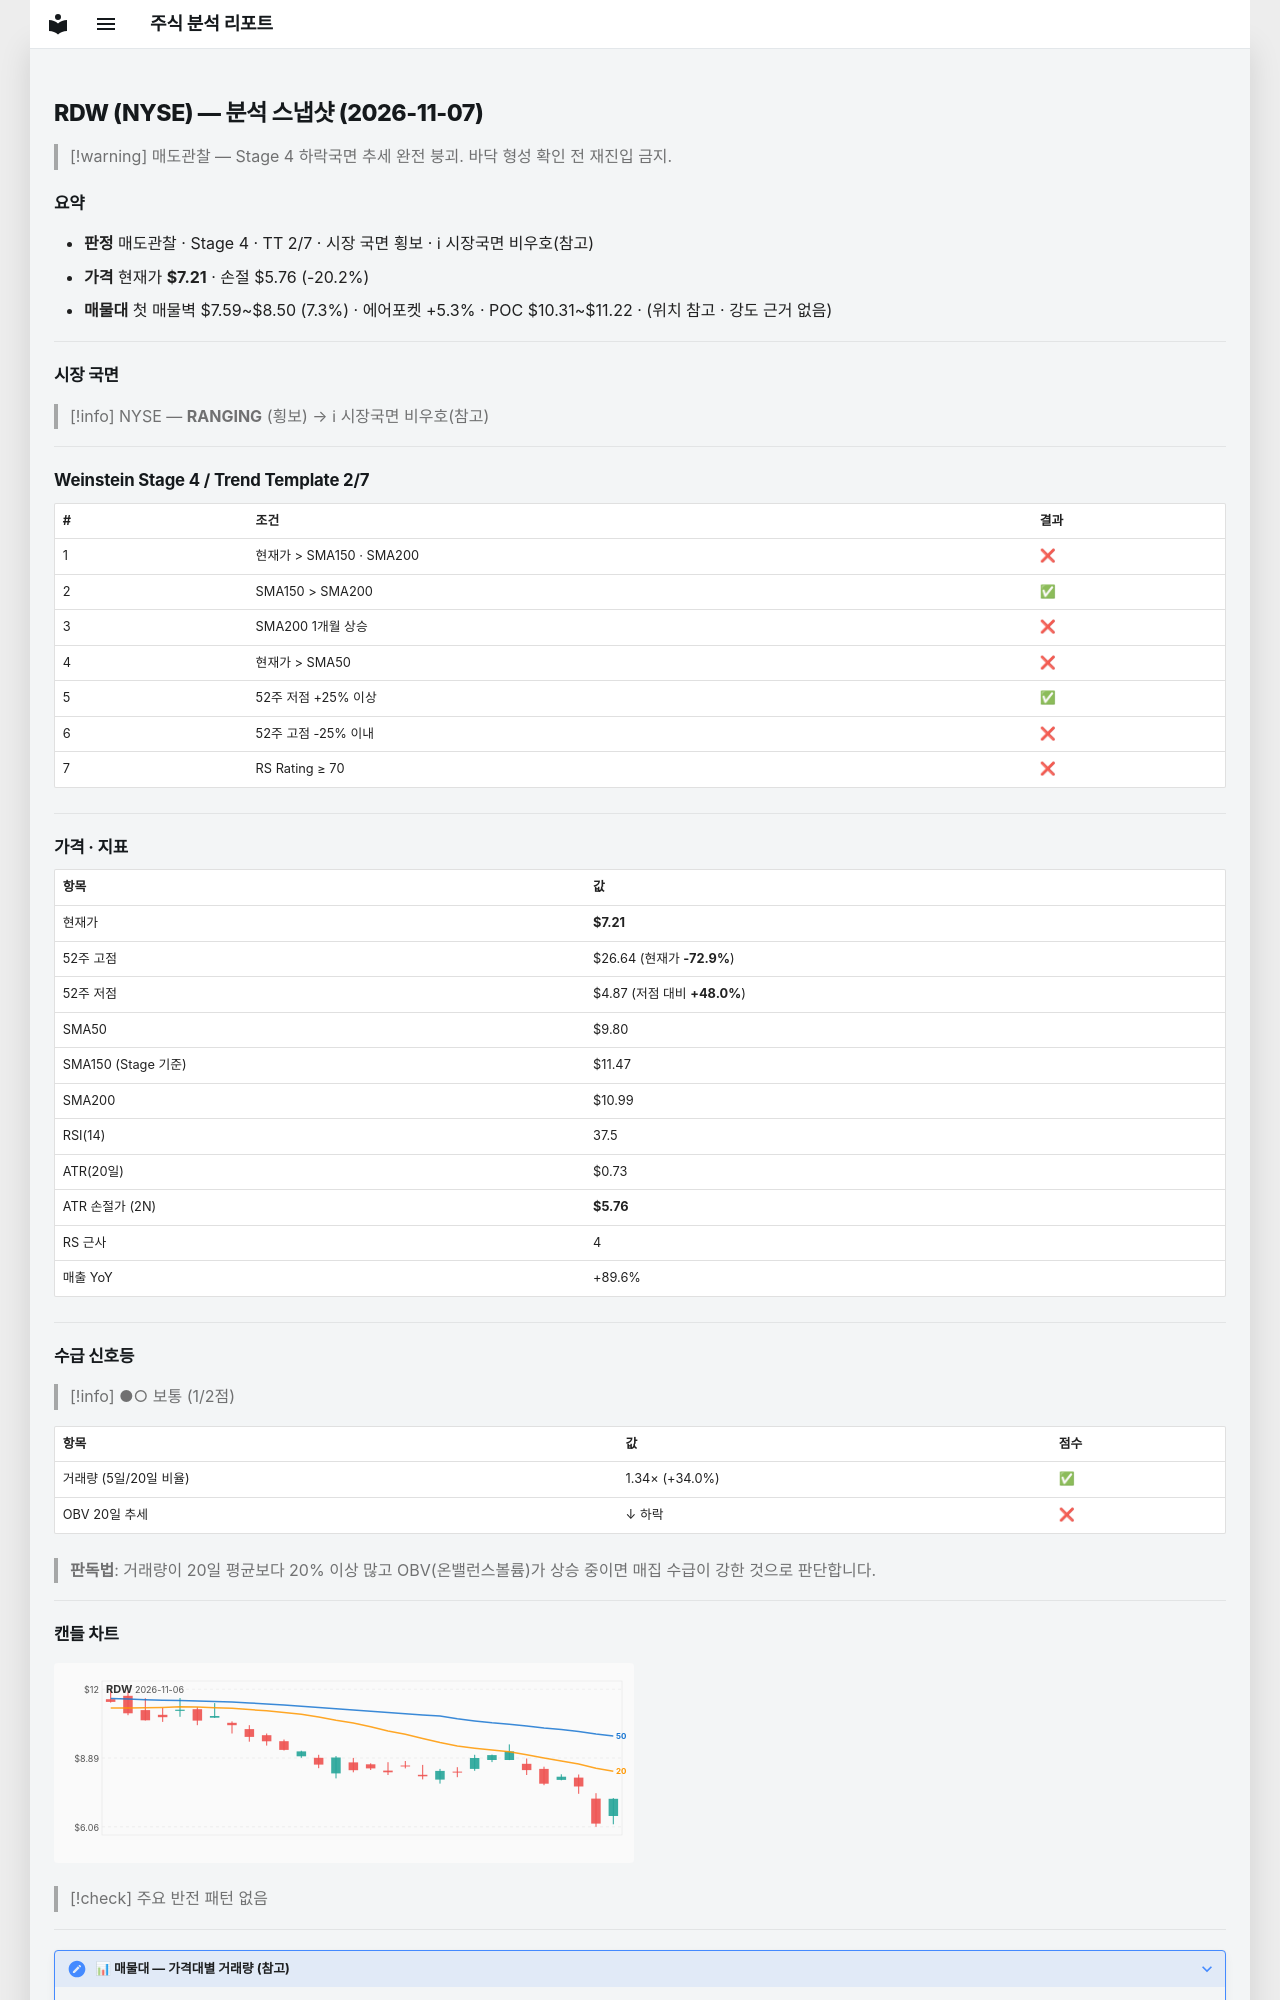

repository: soloandco/stock-reports · page: snapshots/RDW-2026-11-07/index.html · generator: mkdocs

---
type: analysis-snapshot
title: RDW 분석 스냅샷
ticker: RDW
market: NYSE
created: 2026-11-07
updated: 2026-11-07
bar-date: 2026-11-06
verdict: 매도관찰
real-rr: 4.80
sma50-gap-pct: -26.4
weekly-position: 저항대아래
weekly-overhead-price: 14.19
weekly-overhead-pct: 96.8
stage: 4
trend-template-score: 2
tt-max: 7
ma-set: sma-50-150-200
price: 7.210000038146973
stop-price: 5.756270729713874
market-regime: RANGING
supply-demand-score: 1/2
supply-demand-label: 보통
status: tracking
tags:
  - stock-agent
  - watchlist
  - RDW
  - analysis
related:
  - "[[analysis-template]]"
---

# RDW (NYSE) — 분석 스냅샷 (2026-11-07)

> [!warning] 매도관찰 — Stage 4 하락국면
> 추세 완전 붕괴. 바닥 형성 확인 전 재진입 금지.

## 요약

- **판정** 매도관찰 · Stage 4 · TT 2/7 · 시장 국면 횡보 · ℹ 시장국면 비우호(참고)
- **가격** 현재가 **$7.21** · 손절 $5.76 (-20.2%)
- **매물대** 첫 매물벽 $7.59~$8.50 (7.3%) · 에어포켓 +5.3% · POC $10.31~$11.22 · (위치 참고 · 강도 근거 없음)

---

## 시장 국면

> [!info] NYSE — **RANGING** (횡보) → ℹ 시장국면 비우호(참고)

---

## Weinstein Stage 4 / Trend Template 2/7

| # | 조건 | 결과 |
|---|------|------|
| 1 | 현재가 > SMA150 · SMA200 | ❌ |
| 2 | SMA150 > SMA200 | ✅ |
| 3 | SMA200 1개월 상승 | ❌ |
| 4 | 현재가 > SMA50 | ❌ |
| 5 | 52주 저점 +25% 이상 | ✅ |
| 6 | 52주 고점 -25% 이내 | ❌ |
| 7 | RS Rating ≥ 70 | ❌ |

---

## 가격 · 지표

| 항목 | 값 |
|------|---|
| 현재가 | **$7.21** |
| 52주 고점 | $26.64 (현재가 **-72.9%**) |
| 52주 저점 | $4.87 (저점 대비 **+48.0%**) |
| SMA50 | $9.80 |
| SMA150 (Stage 기준) | $11.47 |
| SMA200 | $10.99 |
| RSI(14) | 37.5 |
| ATR(20일) | $0.73 |
| ATR 손절가 (2N) | **$5.76** |
| RS 근사 | 4 |
| 매출 YoY | +89.6% |

---
## 수급 신호등

> [!info] ●○ 보통 (1/2점)

| 항목 | 값 | 점수 |
|------|------|------|
| 거래량 (5일/20일 비율) | 1.34× (+34.0%) | ✅ |
| OBV 20일 추세 | ↓ 하락 | ❌ |

> **판독법**: 거래량이 20일 평균보다 20% 이상 많고 OBV(온밸런스볼륨)가 상승 중이면 매집 수급이 강한 것으로 판단합니다.

---
